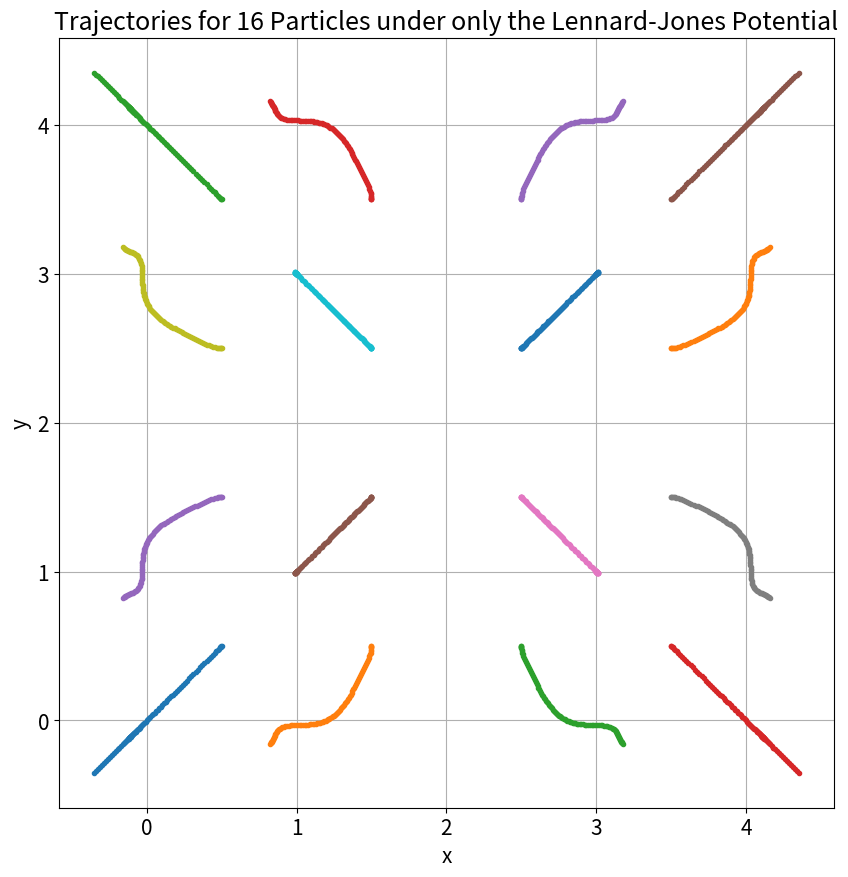

Reproduce this figure in Python.
"""
PHY 407: Computational Physics, Lab 06, Question 02
[redacted]
Date: October 23, 2022

TODO

Outputs:
    - TODO

"""

import numpy as np
import matplotlib.pyplot as plt

# ============ CONSTANTS ===============================================================================================
# Plotting preferences
fig_size = (10, 10)
dpi = 300
plt.rcParams.update({'font.size': 15})

# Constants
particle_count = 16
box_x = 4
box_y = 4


# ============ QUESTION 2A =============================================================================================
def force(r) -> np.array([float, float]):
    return 24 * r * (((r[0] ** 2 + r[1] ** 2) ** (-4)) - (2 * (r[0] ** 2 + r[1] ** 2) ** (-7)))


def total_force(position, time_index, particle_index):
    force_sum = np.zeros(2, float)
    for i in range(particle_count):
        if i != particle_index:
            r = position[time_index, i, :] - position[time_index, particle_index, :]
            force_sum += force(r)
    return force_sum


def integrate_particle_position(dt, steps, initial_position, initial_velocity):
    # As x/y coordinates. Axes are (time step, particle, coordinate)
    position = np.empty((steps, particle_count, 2), float)
    velocity = np.empty((steps * 2, particle_count, 2), float)

    # Set initial position and velocity
    position[0, :, :] = initial_position
    velocity[0, :, :] = initial_velocity

    # Loop through time steps, skipping the first which is initial conditions
    for step in range(1, steps):
        if step % 25 == 0:
            print(f'Progress update: at step {step} of {steps - 1}')

        r_t = step - 1
        r_t_plus_dt = step
        v_t_plus_dt = 2 * step
        v_t_plus_half_dt = 2 * step - 1
        v_t_plus_three_half_dt = 2 * step + 1

        # Only first step
        if step == 1:
            for particle in range(particle_count):
                temp_force = total_force(position, r_t, particle)
                velocity[1, particle, :] = velocity[0, particle, :] + (dt / 2) * temp_force

        # Update position and velocity according to Verlet algorithm
        for particle in range(particle_count):
            position[r_t_plus_dt, particle, :] = position[r_t, particle, :] + dt * velocity[v_t_plus_half_dt,
                                                                                            particle, :]

        for particle in range(particle_count):
            temp_force = total_force(position, r_t_plus_dt, particle)
            k = dt * temp_force
            velocity[v_t_plus_dt, particle, :] = velocity[v_t_plus_half_dt, particle, :] + (1/2) * k
            velocity[v_t_plus_three_half_dt, particle, :] = velocity[v_t_plus_half_dt, particle, :] + k

    return position, velocity


dx = box_x/np.sqrt(particle_count)
dy = box_y/np.sqrt(particle_count)
x_grid = np.arange(dx/2, box_x, dx)
y_grid = np.arange(dy/2, box_y, dy)
xx_grid, yy_grid = np.meshgrid(x_grid, y_grid)
x_initial = xx_grid.flatten()
y_initial = yy_grid.flatten()

position_0 = np.column_stack((x_initial, y_initial))
velocity_0 = np.zeros((particle_count, 2), float)

position, velocity = integrate_particle_position(0.01, 100, position_0, velocity_0)

# Init plot
plt.figure(figsize=fig_size, dpi=dpi)
plt.title('Trajectories for 16 Particles under only the Lennard-Jones Potential')
plt.xlabel('x')
plt.ylabel('y')
plt.grid()

for particle in range(particle_count):
    plt.plot(position[:, particle, 0], position[:, particle, 1], '.')

plt.savefig('plot.png')

